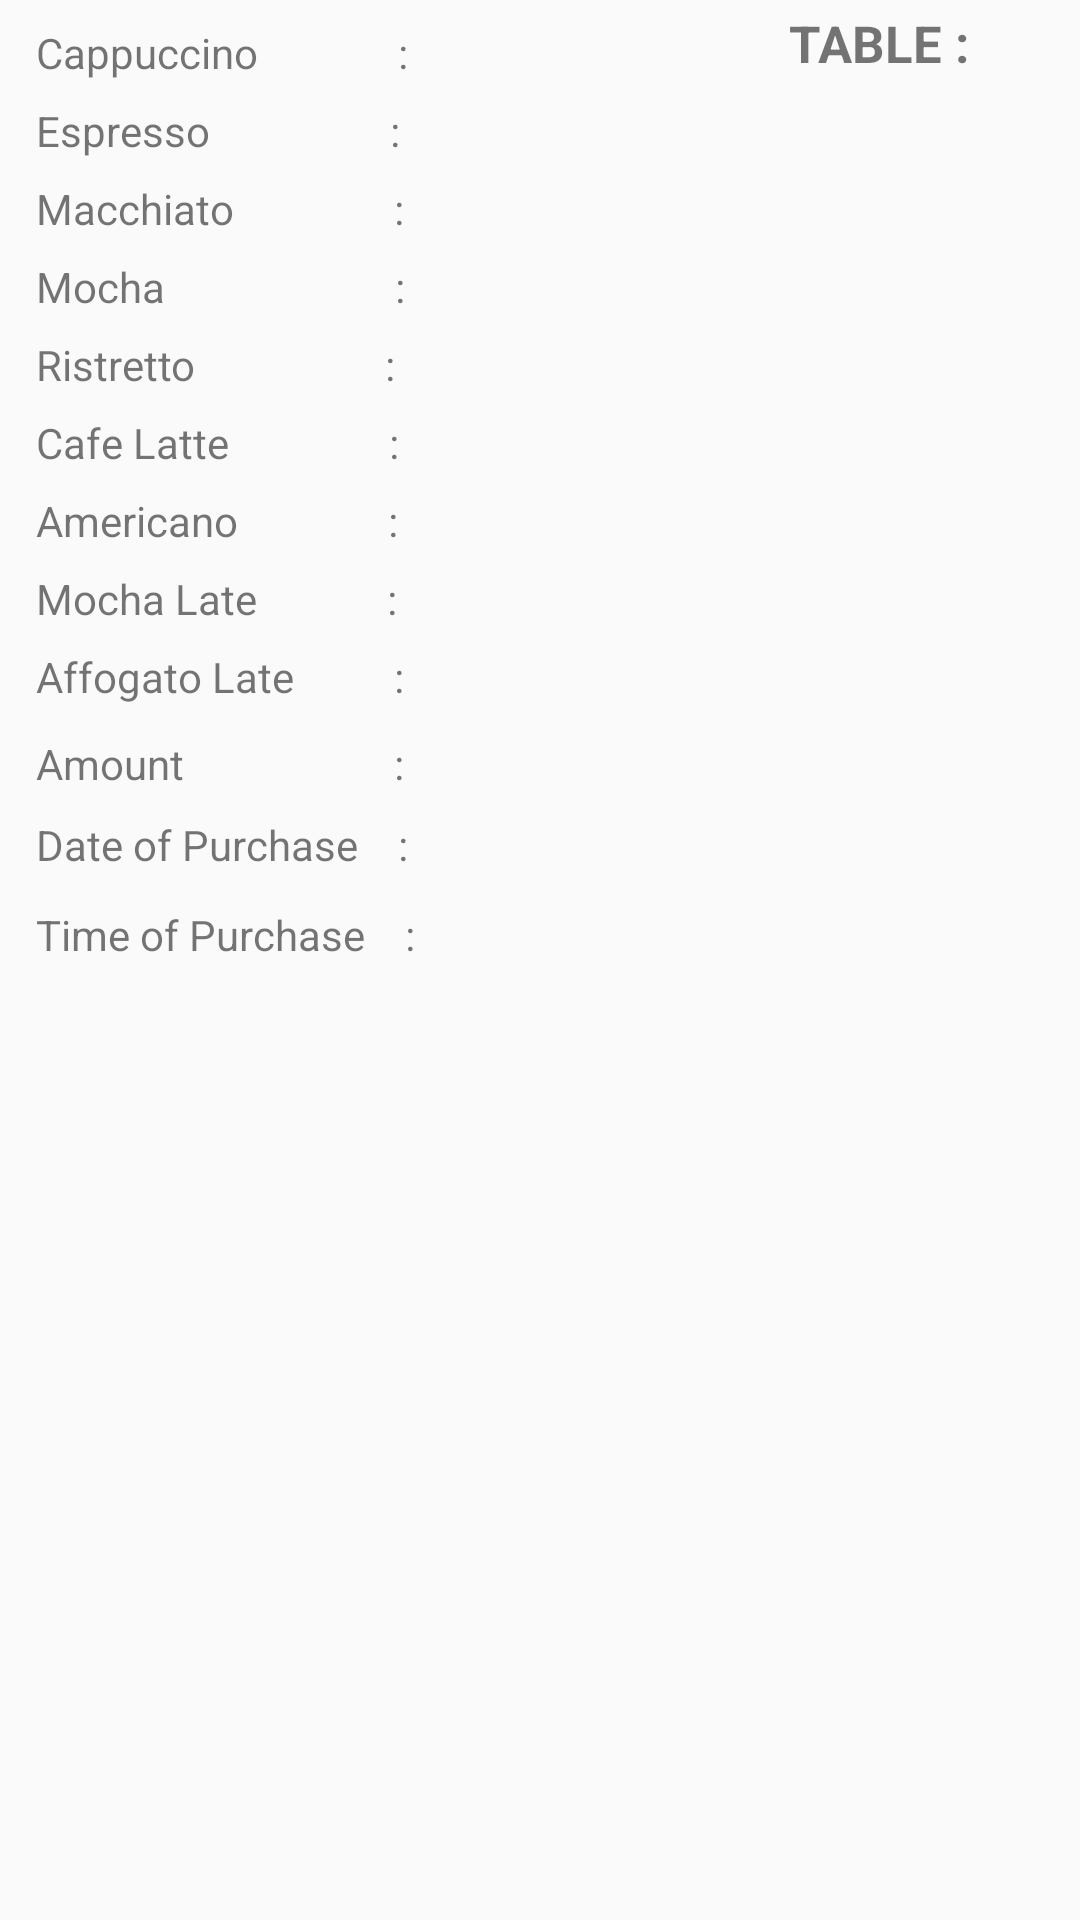

Reconstruct the res/layout file that produces this screen, plus the resources it refers to.
<!-- AndroidManifest.xml: application theme AppTheme -->
<!-- res/layout/activity_coffeefragment.xml -->
<?xml version="1.0" encoding="utf-8"?>

<RelativeLayout xmlns:android="http://schemas.android.com/apk/res/android"
    android:layout_width="wrap_content"
    android:layout_height="wrap_content"
    android:orientation="vertical" >
    <TextView
        android:id="@+id/id"
        android:layout_width="25dp"
        android:layout_height="wrap_content"
        android:layout_alignParentLeft="true"
        android:layout_alignParentTop="true"
        android:layout_marginRight="6dp"
        android:padding="3dp"
        android:visibility="gone" />

    <TextView
        android:id="@+id/liatmeja"
        android:layout_width="80dp"
        android:layout_height="wrap_content"
        android:layout_marginRight="20dp"
        android:layout_alignParentRight="true"
        android:text="TABLE : "
        android:maxLines="1"
        android:padding="3dp"
        android:textSize="17sp"
        android:textStyle="bold" />
    <TextView
        android:id="@+id/nomeja"
        android:layout_width="30dp"
        android:layout_height="wrap_content"
        android:layout_alignParentRight="true"
        android:maxLines="1"
        android:padding="3dp"
        android:textSize="17sp"
        android:textStyle="bold" />

    <TextView
        android:id="@+id/liatcapuchino"
        android:layout_width="match_parent"
        android:layout_height="wrap_content"
        android:layout_marginLeft="10dp"
        android:layout_alignParentLeft="true"
        android:text="Cappuccino              : "
        android:layout_marginTop="6dp"
        android:maxLines="1"
        android:padding="2dp"
        />
    <TextView
        android:id="@+id/cappuccino"
        android:layout_width="fill_parent"
        android:layout_height="wrap_content"
        android:layout_marginLeft="150dp"
        android:layout_marginTop="6dp"
        android:padding="2dp"
        />

    <TextView
        android:id="@+id/liatespreso"
        android:layout_width="match_parent"
        android:layout_height="wrap_content"
        android:layout_marginLeft="10dp"
        android:layout_alignParentLeft="true"
        android:text="Espresso                  : "
        android:layout_marginTop="32dp"
        android:maxLines="1"
        android:padding="2dp"
        />
    <TextView
        android:id="@+id/espresso"
        android:layout_width="fill_parent"
        android:layout_height="wrap_content"
        android:layout_marginLeft="150dp"
        android:layout_marginTop="32dp"
        android:padding="2dp"
        />

    <TextView
        android:id="@+id/liatmacchiato"
        android:layout_width="match_parent"
        android:layout_height="wrap_content"
        android:layout_marginLeft="10dp"
        android:layout_alignParentLeft="true"
        android:text="Macchiato                : "
        android:layout_marginTop="58dp"
        android:maxLines="1"
        android:padding="2dp"
        />
    <TextView
        android:id="@+id/macchiato"
        android:layout_width="fill_parent"
        android:layout_height="wrap_content"
        android:layout_marginLeft="150dp"
        android:layout_marginTop="58dp"
        android:padding="2dp"
        />
    <TextView
        android:id="@+id/liatmocha"
        android:layout_width="match_parent"
        android:layout_height="wrap_content"
        android:layout_marginLeft="10dp"
        android:layout_alignParentLeft="true"
        android:text="Mocha                       : "
        android:layout_marginTop="84dp"
        android:maxLines="1"
        android:padding="2dp"
        />
    <TextView
        android:id="@+id/mocha"
        android:layout_width="fill_parent"
        android:layout_height="wrap_content"
        android:layout_marginLeft="150dp"
        android:layout_marginTop="84dp"
        android:padding="2dp"
        />

    <TextView
        android:id="@+id/liatristretto"
        android:layout_width="match_parent"
        android:layout_height="wrap_content"
        android:layout_marginLeft="10dp"
        android:layout_alignParentLeft="true"
        android:text="Ristretto                   : "
        android:layout_marginTop="110dp"
        android:maxLines="1"
        android:padding="2dp"
        />
    <TextView
        android:id="@+id/ristretto"
        android:layout_width="fill_parent"
        android:layout_height="wrap_content"
        android:layout_marginLeft="150dp"
        android:layout_marginTop="110dp"
        android:padding="2dp"
        />
    <TextView
        android:id="@+id/liatcafe_latte"
        android:layout_width="match_parent"
        android:layout_height="wrap_content"
        android:layout_marginLeft="10dp"
        android:layout_alignParentLeft="true"
        android:text="Cafe Latte                : "
        android:layout_marginTop="136dp"
        android:maxLines="1"
        android:padding="2dp"
        />
    <TextView
        android:id="@+id/cafe_latte"
        android:layout_width="fill_parent"
        android:layout_height="wrap_content"
        android:layout_marginLeft="150dp"
        android:layout_marginTop="136dp"
        android:padding="2dp"
        />

    <TextView
        android:id="@+id/liatamericano"
        android:layout_width="match_parent"
        android:layout_height="wrap_content"
        android:layout_marginLeft="10dp"
        android:layout_alignParentLeft="true"
        android:text="Americano               : "
        android:layout_marginTop="162dp"
        android:maxLines="1"
        android:padding="2dp"
        />
    <TextView
        android:id="@+id/americano"
        android:layout_width="fill_parent"
        android:layout_height="wrap_content"
        android:layout_marginLeft="150dp"
        android:layout_marginTop="162dp"
        android:padding="2dp"
        />
    <TextView
        android:id="@+id/liatmocha_late"
        android:layout_width="match_parent"
        android:layout_height="wrap_content"
        android:layout_marginLeft="10dp"
        android:layout_alignParentLeft="true"
        android:text="Mocha Late             : "
        android:layout_marginTop="188dp"
        android:maxLines="1"
        android:padding="2dp"
        />
    <TextView
        android:id="@+id/mocha_late"
        android:layout_width="fill_parent"
        android:layout_height="wrap_content"
        android:layout_marginLeft="150dp"
        android:layout_marginTop="188dp"
        android:padding="2dp"
        />

    <TextView
        android:id="@+id/liataffogato_late"
        android:layout_width="match_parent"
        android:layout_height="wrap_content"
        android:layout_marginLeft="10dp"
        android:layout_alignParentLeft="true"
        android:text="Affogato Late          : "
        android:layout_marginTop="214dp"
        android:maxLines="1"
        android:padding="2dp"
        />
    <TextView
        android:id="@+id/affogato_late"
        android:layout_width="fill_parent"
        android:layout_height="wrap_content"
        android:layout_marginLeft="150dp"
        android:layout_marginTop="214dp"
        android:padding="2dp"
        />
        <TextView
            android:id="@+id/liattotal"
            android:layout_width="match_parent"
            android:layout_height="wrap_content"
            android:layout_marginLeft="10dp"
            android:layout_alignParentLeft="true"
            android:text="Amount                     : "
            android:layout_marginTop="243dp"
            android:maxLines="1"
            android:padding="2dp"
            />
        <TextView
            android:id="@+id/total"
            android:layout_width="fill_parent"
            android:layout_height="wrap_content"
            android:layout_marginLeft="150dp"
            android:layout_marginTop="240dp"
            android:padding="2dp"
            />
        <TextView
            android:id="@+id/liattanggal"
            android:layout_width="match_parent"
            android:layout_height="wrap_content"
            android:layout_marginLeft="10dp"
            android:layout_alignParentLeft="true"
            android:text="Date of Purchase    : "
            android:layout_marginTop="270dp"
            android:maxLines="1"
            android:padding="2dp"
            />
        <TextView
            android:id="@+id/tanggal"
            android:layout_width="fill_parent"
            android:layout_height="wrap_content"
            android:layout_marginLeft="150dp"
            android:layout_marginTop="270dp"
            android:padding="2dp"
            />
        <TextView
            android:id="@+id/liatjam"
            android:layout_width="match_parent"
            android:layout_height="wrap_content"
            android:layout_marginLeft="10dp"
            android:layout_alignParentRight="true"
            android:text="Time of Purchase    : "
            android:layout_marginTop="300dp"
            android:maxLines="1"
            android:padding="2dp"
            />
        <TextView
            android:id="@+id/jam"
            android:layout_width="match_parent"
            android:layout_height="wrap_content"
            android:layout_marginLeft="150dp"
            android:layout_marginTop="285dp"
            android:padding="2dp"
            />


    </RelativeLayout>
<!-- resources referenced by this layout -->
<resources>
  <style name="AppTheme" parent="Theme.AppCompat.Light.DarkActionBar">
          
          <item name="colorPrimary">@color/colorPrimary</item>
          <item name="colorPrimaryDark">@color/colorPrimaryDark</item>
          <item name="colorAccent">@color/colorAccent</item>
      </style>
  <color name="colorPrimary">#634832</color>
  <color name="colorPrimaryDark">#634832</color>
  <color name="colorAccent">#634832</color>
</resources>
